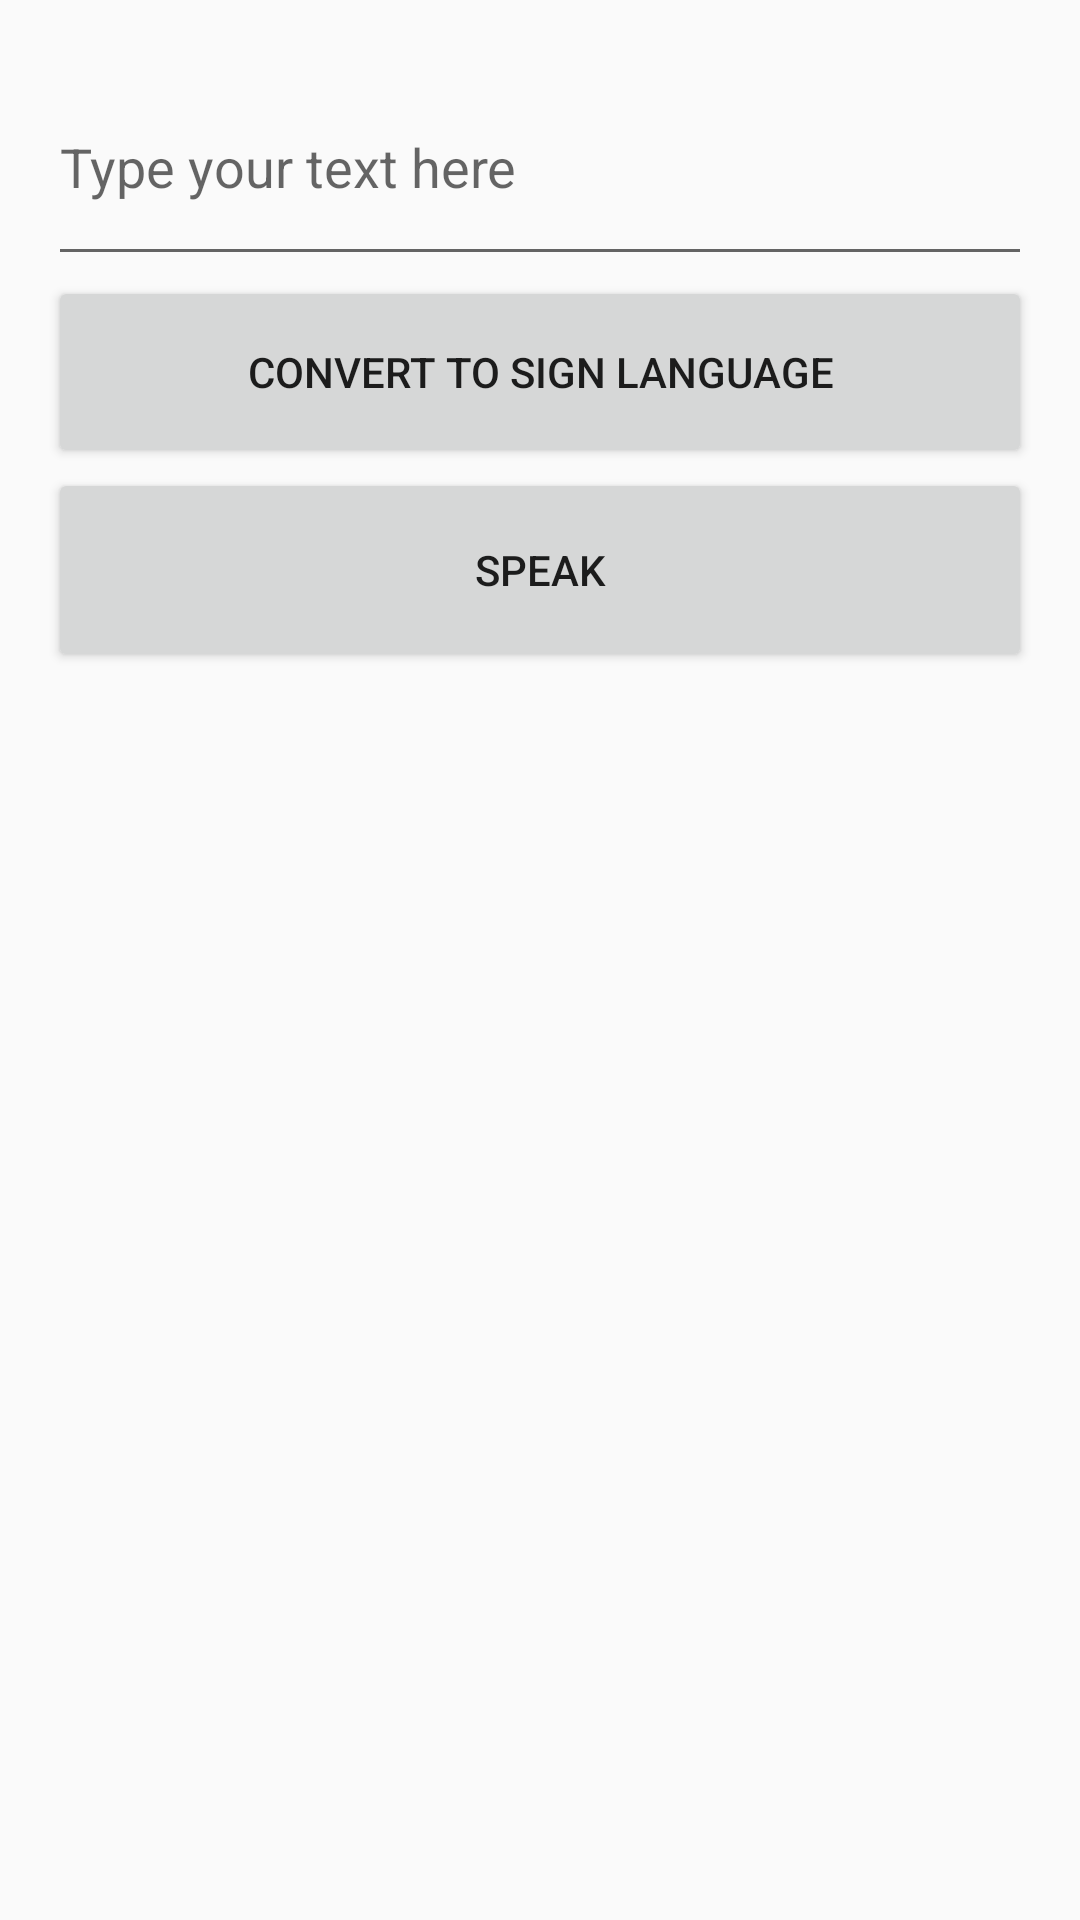

Produce the Android XML layout that renders to this screen, including the resource entries it uses.
<!-- AndroidManifest.xml: application theme Theme.AppCompat.Light.NoActionBar -->
<!-- res/layout/activity_input_text.xml -->
<?xml version="1.0" encoding="utf-8"?>
<LinearLayout xmlns:android="http://schemas.android.com/apk/res/android"
    xmlns:tools="http://schemas.android.com/tools"
    android:layout_width="match_parent"
    android:layout_height="match_parent"
    android:orientation="vertical"
    android:padding="16dp"
    tools:context=".InputTextActivity">

    <EditText
        android:id="@+id/editText"
        android:layout_width="match_parent"
        android:layout_height="76dp"
        android:hint="Type your text here" />

    <Button
        android:id="@+id/btnConvert"
        android:layout_width="match_parent"
        android:layout_height="64dp"
        android:text="Convert to Sign Language" />

    <Button
        android:id="@+id/btnSpeechInput"
        android:layout_width="match_parent"
        android:layout_height="68dp"
        android:text="Speak" />
</LinearLayout>
<!-- resources referenced by this layout -->
<resources>

</resources>
